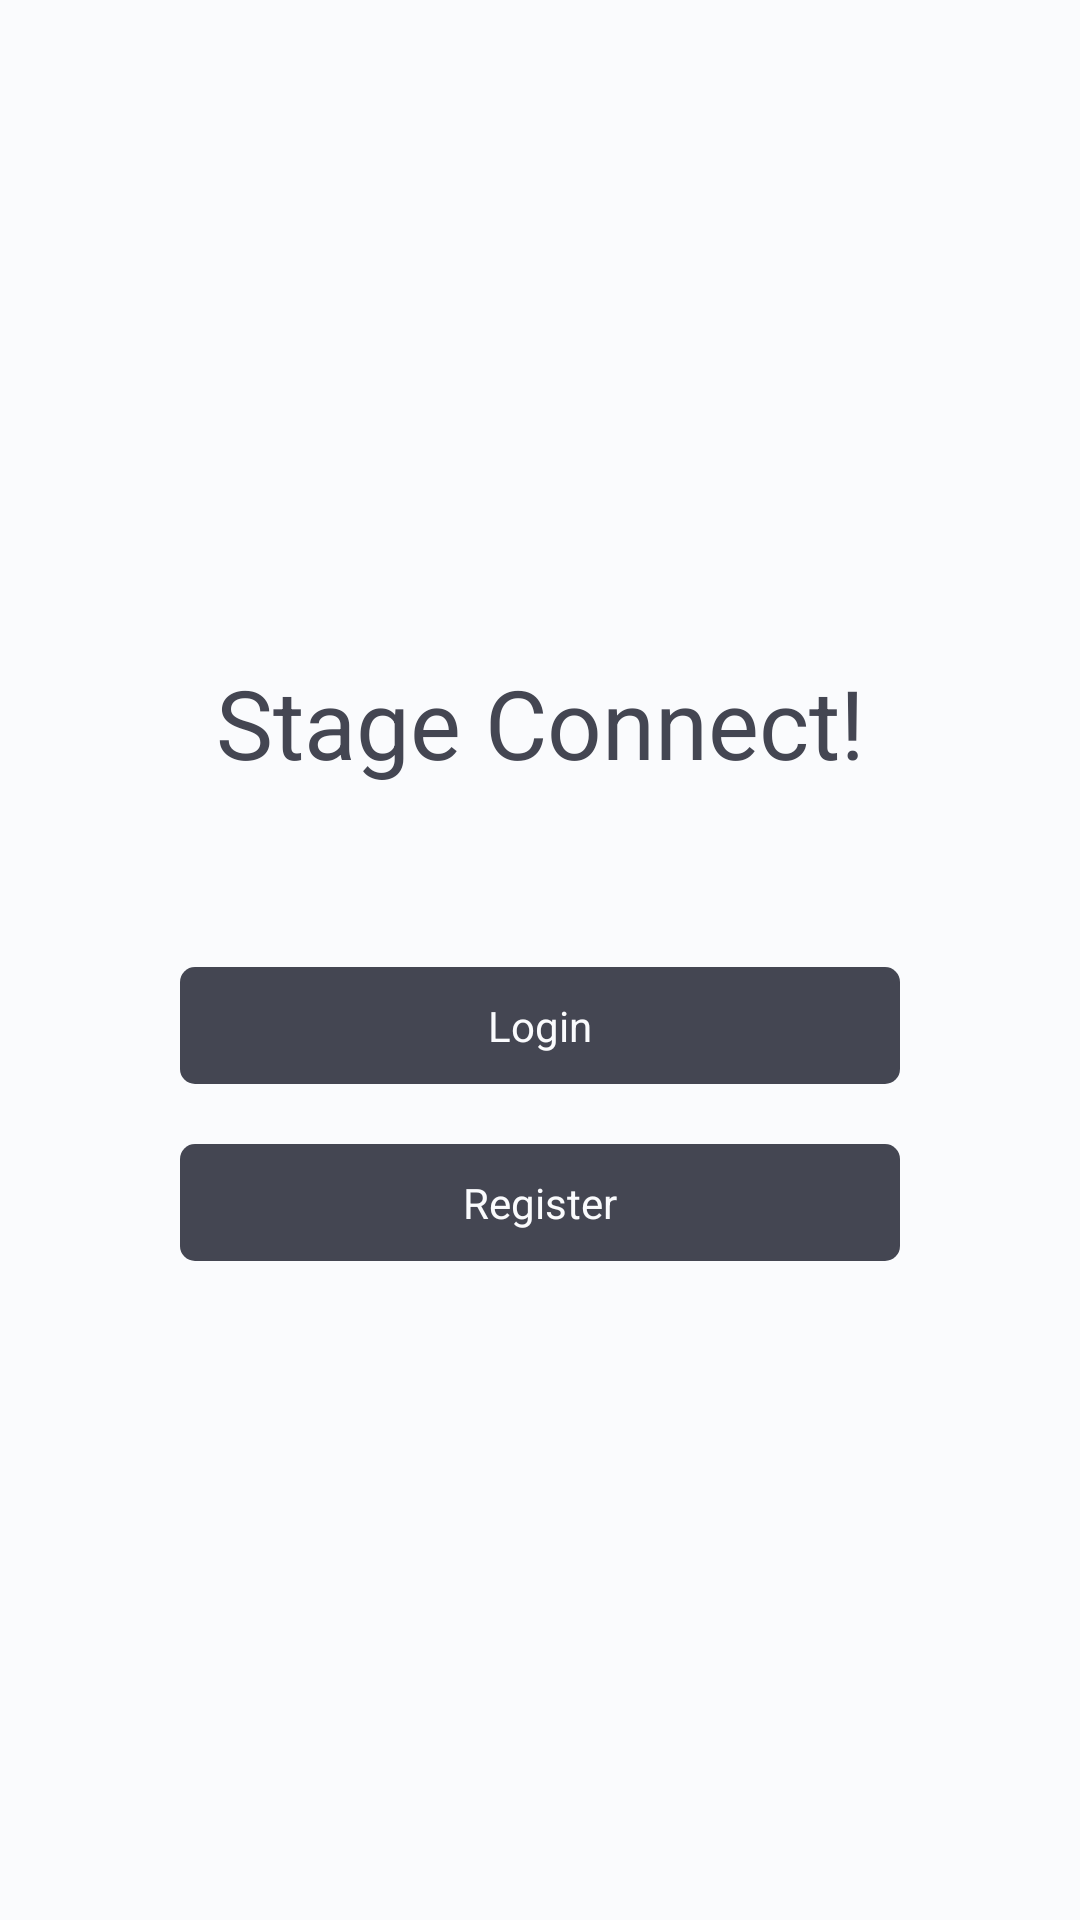

Reconstruct the res/layout file that produces this screen, plus the resources it refers to.
<!-- AndroidManifest.xml: application theme Theme.StageConnect -->
<!-- res/layout/fragment_home.xml -->
<?xml version="1.0" encoding="utf-8"?>
<LinearLayout xmlns:android="http://schemas.android.com/apk/res/android"
    android:layout_width="match_parent"
    android:layout_height="match_parent"
    android:theme="@style/light"
    android:orientation="vertical"
    android:gravity="center"
    android:padding="60dp">

    <TextView
        android:layout_width="match_parent"
        android:layout_height="wrap_content"
        android:gravity="center"
        android:layout_marginBottom="60dp"
        android:textSize="32sp"
        android:text="Stage Connect!" />

    <TextView
        android:background="@drawable/dark_blue_button"
        android:textColor="@color/light_gray"
        android:gravity="center"
        android:padding="10dp"
        android:id="@+id/login"
        android:layout_width="match_parent"
        android:layout_height="wrap_content"
        android:text="Login"/>

    <TextView
        android:layout_marginTop="20dp"
        android:background="@drawable/dark_blue_button"
        android:textColor="@color/light_gray"
        android:gravity="center"
        android:padding="10dp"
        android:id="@+id/register"
        android:layout_width="match_parent"
        android:layout_height="wrap_content"
        android:text="Register"/>

</LinearLayout>
<!-- resources referenced by this layout -->
<resources>
  <color name="light_gray">#FAFBFD</color>
  <!-- drawable dark_blue_button (drawable) -->
  <?xml version="1.0" encoding="utf-8"?>
  <shape xmlns:android="http://schemas.android.com/apk/res/android">
      <solid android:color="@color/dark_blue"/>
      <corners
          android:bottomRightRadius="5dp"
          android:bottomLeftRadius="5dp"
          android:topLeftRadius="5dp"
          android:topRightRadius="5dp"/>
  </shape>
  <style name="light">
          <item name="android:textColor">@color/dark_blue</item>
          <item name="android:background">@color/light_gray</item>
          <item name="android:editTextColor">@color/dark_blue</item>
      </style>
  <style name="Theme.StageConnect" parent="Base.Theme.StageConnect" />
  <color name="dark_blue">#444652</color>
  <style name="Base.Theme.StageConnect" parent="Theme.Material3.DayNight.NoActionBar">
           <item name="colorPrimary">@color/dark_blue</item>
      </style>
</resources>
